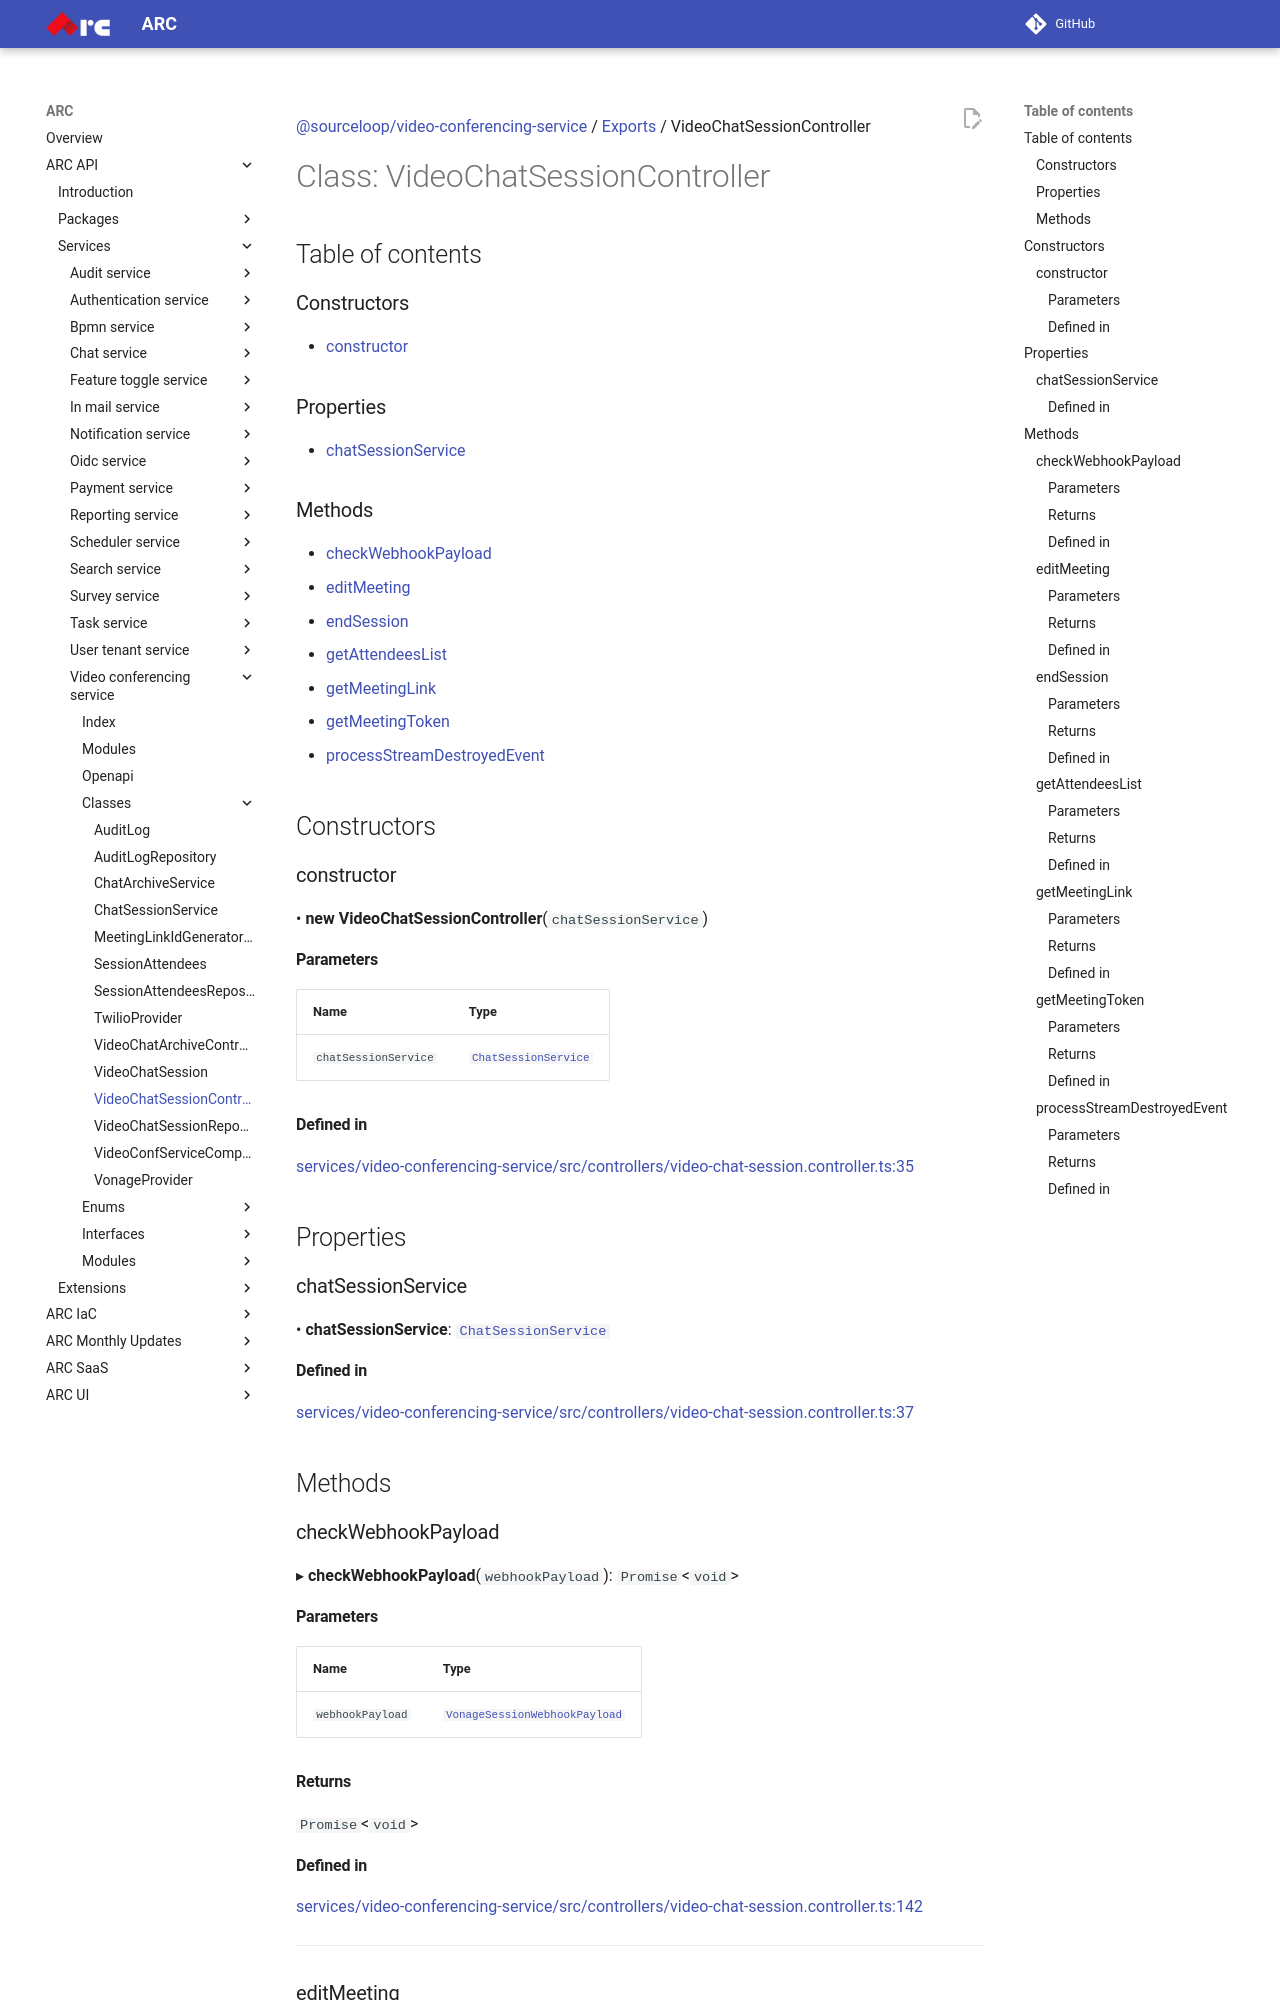

repository: sourcefuse/arc-docs · page: arc-api-docs/services/video-conferencing-service/classes/VideoChatSessionController/index.html · generator: mkdocs

[@sourceloop/video-conferencing-service](../README.md) / [Exports](../modules.md) / VideoChatSessionController

# Class: VideoChatSessionController

## Table of contents

### Constructors

- [constructor](VideoChatSessionController.md#constructor)

### Properties

- [chatSessionService](VideoChatSessionController.md#chatsessionservice)

### Methods

- [checkWebhookPayload](VideoChatSessionController.md#checkwebhookpayload)
- [editMeeting](VideoChatSessionController.md#editmeeting)
- [endSession](VideoChatSessionController.md#endsession)
- [getAttendeesList](VideoChatSessionController.md#getattendeeslist)
- [getMeetingLink](VideoChatSessionController.md#getmeetinglink)
- [getMeetingToken](VideoChatSessionController.md#getmeetingtoken)
- [processStreamDestroyedEvent](VideoChatSessionController.md#processstreamdestroyedevent)

## Constructors

### constructor

• **new VideoChatSessionController**(`chatSessionService`)

#### Parameters

| Name | Type |
| :------ | :------ |
| `chatSessionService` | [`ChatSessionService`](ChatSessionService.md) |

#### Defined in

[services/video-conferencing-service/src/controllers/video-chat-session.controller.ts:35](https://github.com/sourcefuse/loopback4-microservice-catalog/blob/eb9d4d57/services/video-conferencing-service/src/controllers/video-chat-session.controller.ts#L35)

## Properties

### chatSessionService

• **chatSessionService**: [`ChatSessionService`](ChatSessionService.md)

#### Defined in

[services/video-conferencing-service/src/controllers/video-chat-session.controller.ts:37](https://github.com/sourcefuse/loopback4-microservice-catalog/blob/eb9d4d57/services/video-conferencing-service/src/controllers/video-chat-session.controller.ts#L37)

## Methods

### checkWebhookPayload

▸ **checkWebhookPayload**(`webhookPayload`): `Promise`<`void`\>

#### Parameters

| Name | Type |
| :------ | :------ |
| `webhookPayload` | [`VonageSessionWebhookPayload`](../interfaces/VonageSessionWebhookPayload.md) |

#### Returns

`Promise`<`void`\>

#### Defined in

[services/video-conferencing-service/src/controllers/video-chat-session.controller.ts:142](https://github.com/sourcefuse/loopback4-microservice-catalog/blob/eb9d4d57/services/video-conferencing-service/src/controllers/video-chat-session.controller.ts#L142)

___
